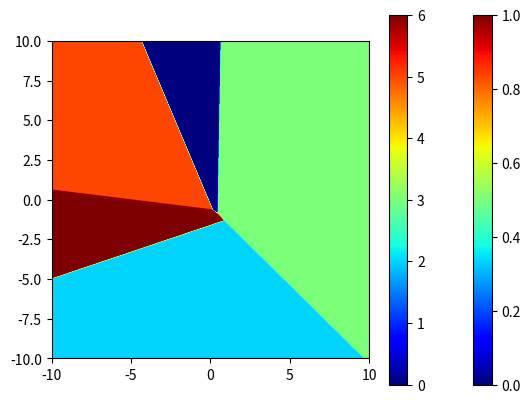

This chart was generated by the following Python code:
import numpy as np
import matplotlib.pyplot as plt

x1_min, x1_max, x2_min, x2_max = -10, 10, -10, 10
n = 1000
x1s, x2s = np.linspace(x1_min, x1_max, n), np.linspace(x2_min, x2_max, n)
x1s, x2s = np.meshgrid(x1s, x2s)
X = np.concatenate((np.ones((n, n, 1)), x1s.reshape(n, n, 1), x2s.reshape(n, n, 1)), axis=2)

def binary_classifier():
	w = np.random.rand(3, 1)
	Y = np.tensordot(X, w, axes=(2, 0))
	# Compute sigmoid
	Y = 1 / (1+np.exp(-Y))
	# Get the class
	Y = Y >= 0.5
	# Plot
	Y = Y.reshape(Y.shape[0], Y.shape[1])
	plt.imshow(Y, extent=[x1_min, x1_max, x2_min, x2_max], vmin=0, vmax=1, origin='lower', cmap='jet')
	plt.colorbar()
	plt.show()

def multiclass_classifier(nb_classes=7):
	W = np.random.rand(3, nb_classes)
	Y = np.tensordot(X, W, axes=(2, 0))
	# Compute softmax
	exp_Y = np.exp(Y)
	sum_exp_Y = np.sum(exp_Y, axis=2).reshape(exp_Y.shape[0], exp_Y.shape[1], 1)
	Y = exp_Y / sum_exp_Y
	# Get the class
	Y = np.argmax(Y, axis=2)
	# Plot
	plt.imshow(Y, extent=[x1_min, x1_max, x2_min, x2_max], vmin=0, vmax=nb_classes-1, origin='lower', cmap='jet')
	plt.colorbar()
	plt.show()

binary_classifier()
multiclass_classifier()